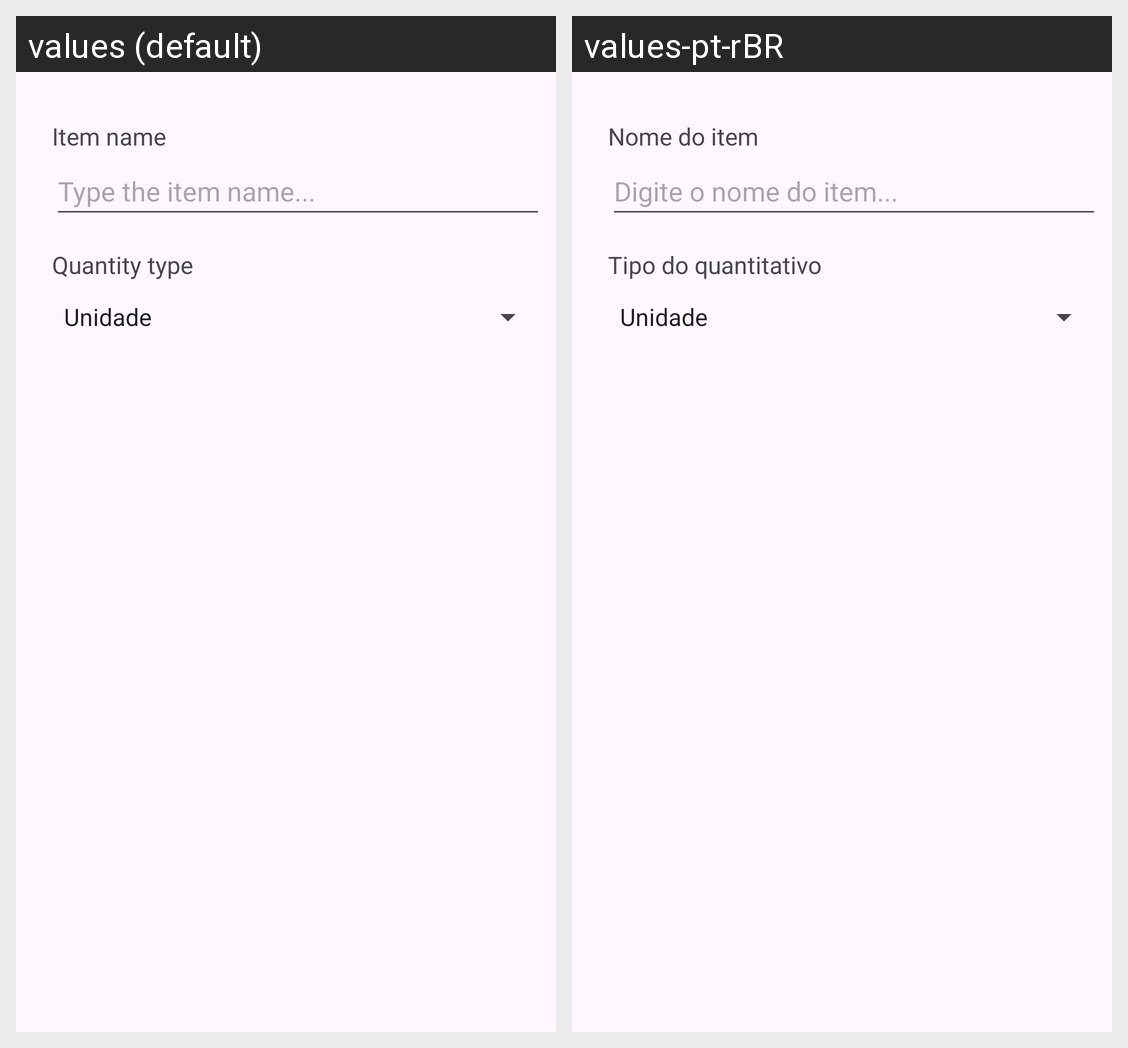

For this localized Android screen grid, give each drawn string resource with its value in every locale shown.
Android screen res/layout/activity_item.xml rendered under 2 locales, left to right: values (default), values-pt-rBR. Device: Nexus 5 (rendered at 1080×1920; each locale shown at half size, 540×960, under a caption strip naming it); theme Theme.SistemaDeGerenciamentoOrçamentárioCivil.
Strings drawn on this screen, with the default value and each locale's value (text and hints the layout hard-codes, and strings that could not be matched under every locale, appear in the picture but are not listed):

item_nome
  values: Item name
  values-pt-rBR: Nome do item

item_nome_descricao
  values: Type the item name...
  values-pt-rBR: Digite o nome do item...

item_tipo_do_quantitativo
  values: Quantity type
  values-pt-rBR: Tipo do quantitativo
